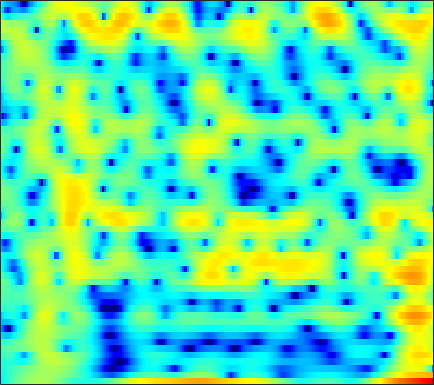

The table this chart was drawn from, first rows:
-6.9569, -6.011, -4.9208, -4.0038, -3.3961, -2.6592, -1.9923, -1.5399, -0.98666, -0.47374, 0.0052391, 0.33404, 0.74116, 1.1079, 1.3529, 1.6294, 1.8352, 1.9477, 2.0271, 2.0243, 1.9385, 1.8188, 1.5783, 1.2572
-6.522, -5.906, -5.11, -4.35, -3.809, -3.126, -2.49, -2.042, -1.482, -0.9683, -0.4961, -0.1703, 0.2283, 0.5842, 0.8224, 1.097, 1.325, 1.464, 1.603, 1.689, 1.722, 1.71, 1.648, 1.531
-5.34, -5.001, -4.562, -4.14, -3.829, -3.425, -3.03, -2.735, -2.342, -1.942, -1.533, -1.222, -0.7976, -0.3746, -0.06001, 0.3428, 0.7209, 0.9813, 1.291, 1.55, 1.755, 1.871, 1.969, 2.003
-5.077, -4.786, -4.522, -4.416, -4.439, -4.613, -4.931, -5.239, -5.666, -5.964, -5.936, -5.599, -4.758, -3.626, -2.709, -1.514, -0.4265, 0.295, 1.119, 1.784, 2.304, 2.602, 2.884, 3.046
-3.972, -3.471, -3.052, -2.915, -3.004, -3.41, -4.188, -5.066, -6.706, -8.909, -11.06, -11.16, -8.677, -5.617, -3.661, -1.555, 0.07672, 1.042, 2.041, 2.753, 3.216, 3.415, 3.498, 3.396
-3.109, -2.667, -2.187, -1.819, -1.615, -1.421, -1.298, -1.23, -1.148, -1.019, -0.7941, -0.54, -0.07802, 0.4961, 0.9624, 1.58, 2.134, 2.478, 2.81, 2.969, 2.929, 2.754, 2.308, 1.59
-4.265, -4.092, -3.821, -3.499, -3.221, -2.782, -2.29, -1.89, -1.322, -0.7431, -0.1638, 0.2684, 0.8275, 1.349, 1.71, 2.131, 2.462, 2.643, 2.772, 2.76, 2.592, 2.351, 1.865, 1.179
-8.085, -8.63, -9.16, -9.23, -8.873, -7.903, -6.588, -5.524, -4.147, -2.856, -1.69, -0.8995, 0.03676, 0.8398, 1.357, 1.937, 2.385, 2.636, 2.853, 2.934, 2.877, 2.748, 2.466, 2.074
-11.94, -14.09, -18.6, -27.61, -23.95, -15.85, -11.37, -8.974, -6.509, -4.571, -2.962, -1.92, -0.7044, 0.3426, 1.029, 1.809, 2.433, 2.8, 3.142, 3.316, 3.324, 3.221, 2.949, 2.54
-10.05, -10.01, -9.868, -9.524, -9.082, -8.23, -7.22, -6.451, -5.454, -4.485, -3.492, -2.69, -1.533, -0.2952, 0.6319, 1.781, 2.765, 3.364, 3.945, 4.269, 4.311, 4.15, 3.669, 2.86
-9.293, -7.677, -6.263, -5.384, -5.002, -4.814, -5.007, -5.46, -6.612, -8.575, -11.2, -11.99, -8.871, -4.814, -2.34, 0.2175, 2.116, 3.194, 4.228, 4.854, 5.101, 5.038, 4.619, 3.791
-4.756, -4.45, -4.083, -3.853, -3.799, -3.906, -4.257, -4.702, -5.519, -6.509, -7.289, -7.309, -6.236, -4.31, -2.771, -0.9023, 0.6304, 1.562, 2.52, 3.175, 3.544, 3.645, 3.568, 3.267
-3.019, -3.001, -2.985, -2.984, -2.997, -3.048, -3.117, -3.161, -3.195, -3.154, -2.978, -2.71, -2.212, -1.549, -0.9881, -0.2165, 0.5266, 1.026, 1.585, 2.009, 2.287, 2.4, 2.43, 2.339
-2.348, -2.378, -2.442, -2.529, -2.599, -2.689, -2.74, -2.735, -2.646, -2.437, -2.116, -1.798, -1.28, -0.6955, -0.2455, 0.3379, 0.8716, 1.225, 1.6, 1.857, 1.993, 2.017, 1.957, 1.808
-1.66, -1.751, -1.981, -2.34, -2.673, -3.152, -3.618, -3.897, -4.04, -3.812, -3.196, -2.547, -1.548, -0.5162, 0.2127, 1.085, 1.79, 2.194, 2.559, 2.712, 2.645, 2.463, 2.049, 1.491
-0.7732, -0.9926, -1.549, -2.39, -3.226, -4.691, -6.676, -8.594, -11.66, -12.65, -9.153, -6.208, -3.038, -0.6231, 0.8165, 2.322, 3.413, 3.977, 4.415, 4.497, 4.213, 3.734, 2.692, 1.099
-2.53, -3.007, -3.931, -5.088, -6.085, -7.529, -8.995, -10.09, -11.24, -10.93, -8.591, -6.34, -3.456, -1.066, 0.4318, 2.013, 3.166, 3.773, 4.257, 4.377, 4.137, 3.72, 2.84, 1.57
-5.257, -6.207, -7.882, -10.14, -12.3, -15.32, -16.02, -14.34, -11.39, -8.721, -6.342, -4.685, -2.665, -0.915, 0.2229, 1.458, 2.361, 2.841, 3.22, 3.313, 3.148, 2.884, 2.399, 1.834
-5.405, -6.241, -7.667, -9.539, -11.15, -13.12, -13.18, -11.59, -8.74, -6.047, -3.776, -2.315, -0.6215, 0.7885, 1.647, 2.537, 3.159, 3.428, 3.53, 3.338, 2.865, 2.322, 1.4, 0.3466
-5.602, -6.081, -6.643, -6.872, -6.809, -6.427, -5.659, -4.868, -3.564, -2.187, -0.7976, 0.1815, 1.345, 2.331, 2.925, 3.526, 3.893, 4.002, 3.892, 3.451, 2.62, 1.684, -0.1318, -2.938
-10.53, -12.07, -12.97, -11.85, -10.31, -8.139, -6.199, -4.907, -3.367, -2.02, -0.8462, -0.06611, 0.8312, 1.569, 2.019, 2.493, 2.777, 2.874, 2.839, 2.597, 2.134, 1.641, 0.797, -0.1653
-12.58, -15.22, -17.78, -14.87, -11.96, -8.903, -6.629, -5.28, -3.856, -2.704, -1.783, -1.212, -0.5806, -0.04815, 0.29, 0.6704, 0.9705, 1.145, 1.312, 1.414, 1.456, 1.458, 1.439, 1.452
-5.811, -6.185, -6.308, -5.99, -5.542, -4.76, -3.958, -3.422, -2.841, -2.445, -2.187, -2.076, -1.988, -1.888, -1.762, -1.54, -1.201, -0.8994, -0.4875, -0.08929, 0.2757, 0.541, 0.9171, 1.327
-1.993, -1.996, -1.832, -1.602, -1.393, -1.145, -0.9957, -0.9981, -1.177, -1.627, -2.392, -3.159, -4.355, -5.537, -6.06, -5.851, -4.856, -3.957, -2.881, -2.106, -1.605, -1.35, -1.031, -0.5255
-2.304, -1.643, -0.6749, 0.1624, 0.664, 1.068, 1.156, 1.008, 0.4812, -0.4711, -2.003, -3.653, -6.913, -12.54, -21.05, -15.52, -8.926, -6.394, -4.42, -3.567, -3.677, -4.444, -6.667, -9.603
-10.06, -6.136, -3.129, -1.281, -0.3885, 0.3003, 0.5489, 0.4747, 0.04031, -0.7097, -1.748, -2.673, -3.984, -5.172, -5.736, -5.818, -5.256, -4.694, -4.007, -3.603, -3.648, -3.989, -4.788, -5.208
-4.512, -3.732, -2.699, -1.831, -1.406, -1.104, -1.12, -1.333, -1.846, -2.602, -3.519, -4.247, -5.199, -5.968, -6.342, -6.423, -6.125, -5.674, -4.925, -4.106, -3.282, -2.667, -1.775, -0.7835
-1.257, -1.233, -1.159, -1.152, -1.223, -1.466, -1.927, -2.425, -3.305, -4.491, -5.981, -7.332, -9.401, -11.51, -12.66, -12.78, -11.29, -9.746, -7.713, -5.868, -4.178, -3.004, -1.524, -0.09956
-0.1223, -0.2664, -0.4703, -0.7826, -1.056, -1.546, -2.186, -2.805, -3.836, -5.194, -6.981, -8.712, -11.73, -16.14, -20.64, -20.71, -15.64, -12.79, -9.945, -7.623, -5.553, -4.069, -2.214, -0.4569
-0.1914, -0.405, -0.7564, -1.142, -1.452, -1.896, -2.389, -2.809, -3.512, -4.345, -5.408, -6.325, -7.696, -9.031, -9.876, -10.7, -11.1, -11.2, -10.94, -9.896, -7.929, -6.075, -3.516, -1.184
-1.389, -1.807, -2.451, -3.021, -3.376, -3.616, -3.643, -3.569, -3.461, -3.454, -3.591, -3.826, -4.323, -5.06, -5.777, -7.071, -8.972, -11.18, -16.75, -32.62, -13.23, -8.229, -3.937, -0.8971
-4.039, -5.063, -6.884, -9.218, -10.67, -10.69, -8.694, -7.045, -5.181, -3.865, -2.961, -2.534, -2.232, -2.228, -2.406, -2.834, -3.473, -3.989, -4.474, -4.273, -3.196, -2, -0.2464, 1.365
-5.803, -6.923, -9.191, -12.46, -15.21, -15.1, -11.33, -8.831, -6.311, -4.433, -3.04, -2.215, -1.37, -0.7528, -0.4174, -0.09494, 0.1143, 0.2472, 0.4552, 0.7568, 1.169, 1.53, 2.056, 2.563
-4.711, -5.239, -6.117, -6.93, -7.346, -7.478, -7.046, -6.421, -5.335, -4.091, -2.828, -1.93, -0.8488, 0.08163, 0.6658, 1.28, 1.767, 2.038, 2.3, 2.456, 2.523, 2.526, 2.445, 2.289
-2.646, -3.141, -3.921, -4.912, -5.677, -6.667, -7.324, -7.353, -6.531, -4.979, -3.174, -1.861, -0.298, 0.988, 1.775, 2.592, 3.164, 3.438, 3.604, 3.545, 3.263, 2.907, 2.232, 1.338
-0.8562, -1.405, -2.469, -3.965, -5.561, -8.653, -14.35, -25.03, -15.02, -7.903, -3.908, -1.785, 0.3613, 1.948, 2.853, 3.76, 4.311, 4.526, 4.548, 4.272, 3.681, 3.003, 1.772, 0.05345
-0.6802, -1.074, -1.821, -2.773, -3.625, -4.869, -5.904, -6.168, -5.446, -3.829, -1.959, -0.6575, 0.8537, 2.078, 2.8, 3.498, 3.906, 4.016, 3.9, 3.477, 2.741, 1.984, 0.6995, -0.8951
-1.361, -1.598, -1.87, -2.154, -2.303, -2.42, -2.374, -2.185, -1.73, -1.055, -0.2501, 0.4039, 1.258, 2.03, 2.521, 2.996, 3.272, 3.31, 3.116, 2.612, 1.78, 0.9439, -0.4577, -2.075
-2.986, -3.216, -3.253, -3.015, -2.739, -2.284, -1.811, -1.461, -0.9721, -0.4572, 0.1117, 0.5809, 1.249, 1.932, 2.419, 2.994, 3.39, 3.539, 3.484, 3.087, 2.279, 1.347, -0.4469, -3.127
-9.732, -10.58, -9.736, -7.701, -6.34, -4.908, -3.96, -3.527, -3.219, -3.103, -2.961, -2.687, -1.944, -0.8106, 0.1392, 1.374, 2.389, 2.962, 3.423, 3.526, 3.25, 2.801, 1.862, 0.5893
-16.43, -18.97, -15.81, -11.81, -9.803, -8.074, -7.222, -7.104, -7.689, -9.315, -12.33, -15.04, -13.32, -8.272, -5.318, -2.418, -0.3693, 0.7696, 1.854, 2.541, 2.899, 2.99, 2.952, 2.806
-10.39, -10.36, -9.926, -9.112, -8.455, -7.744, -7.398, -7.436, -7.969, -9.063, -10.53, -11.23, -10.27, -7.62, -5.507, -3.093, -1.201, -0.08456, 1.074, 1.902, 2.458, 2.724, 2.935, 3.039
-9.688, -8.899, -7.837, -6.891, -6.256, -5.597, -5.154, -4.965, -4.854, -4.809, -4.711, -4.488, -3.918, -3.012, -2.181, -1.038, 0.0819, 0.8239, 1.651, 2.248, 2.61, 2.739, 2.731, 2.579
-10.34, -8.27, -6.124, -4.561, -3.674, -2.819, -2.269, -2.027, -1.88, -1.865, -1.851, -1.781, -1.481, -0.9078, -0.321, 0.5967, 1.539, 2.186, 2.869, 3.288, 3.39, 3.236, 2.694, 1.741
-7.348, -5.466, -3.43, -1.915, -1.102, -0.368, -0.0455, -0.0614, -0.44, -1.226, -2.348, -3.269, -4.034, -3.486, -2.282, -0.3134, 1.442, 2.501, 3.515, 4.081, 4.186, 3.933, 3.112, 1.594
-4.511, -3.379, -2.067, -1.02, -0.4513, 0.005007, 0.07033, -0.1715, -0.9558, -2.414, -4.946, -8.068, -15.96, -13.39, -7.532, -3.017, -0.253, 1.163, 2.443, 3.172, 3.435, 3.361, 2.931, 2.175
-3.682, -2.847, -1.894, -1.118, -0.6625, -0.2717, -0.1307, -0.2047, -0.5452, -1.151, -1.939, -2.51, -2.933, -2.67, -2.028, -0.8741, 0.2492, 0.9571, 1.666, 2.082, 2.223, 2.173, 1.93, 1.545
-3.272, -2.619, -1.814, -1.109, -0.6506, -0.1494, 0.2157, 0.3991, 0.5298, 0.5521, 0.5302, 0.5157, 0.5447, 0.6748, 0.8432, 1.103, 1.364, 1.514, 1.611, 1.563, 1.362, 1.111, 0.6569, 0.09826
-3.411, -2.867, -2.085, -1.291, -0.7126, 0.004066, 0.6208, 1.011, 1.427, 1.737, 1.958, 2.075, 2.177, 2.232, 2.242, 2.201, 2.093, 1.951, 1.654, 1.224, 0.6465, 0.09575, -0.7827, -1.829
-5.236, -4.662, -3.534, -2.233, -1.282, -0.1219, 0.8522, 1.453, 2.088, 2.554, 2.858, 3.002, 3.088, 3.064, 2.973, 2.773, 2.46, 2.154, 1.63, 0.9496, 0.07206, -0.7363, -2.045, -3.683
-13.82, -11.07, -6.796, -3.658, -1.899, -0.1039, 1.22, 1.966, 2.7, 3.175, 3.433, 3.504, 3.466, 3.298, 3.106, 2.771, 2.353, 1.984, 1.409, 0.6959, -0.2137, -1.039, -2.421, -4.204
-7.855, -6.673, -4.117, -1.767, -0.3451, 1.112, 2.171, 2.751, 3.257, 3.491, 3.494, 3.349, 2.994, 2.503, 2.09, 1.515, 1.014, 0.6894, 0.305, -0.08699, -0.5708, -1.072, -1.992, -3.208
0.6824, 0.7505, 1.115, 1.669, 2.123, 2.662, 3.073, 3.265, 3.337, 3.182, 2.761, 2.265, 1.33, 0.08926, -1.021, -2.484, -3.477, -3.593, -3.055, -2.268, -1.67, -1.494, -1.596, -2.088
3.586, 3.31, 3.071, 2.947, 2.918, 2.951, 2.978, 2.934, 2.767, 2.41, 1.766, 1.063, -0.2929, -2.36, -4.618, -9.58, -24.06, -16.78, -7.953, -4.132, -2.07, -1.169, -0.6138, -0.7174
3.212, 2.443, 1.605, 1.092, 0.9179, 0.9129, 1.015, 1.091, 1.102, 0.9457, 0.6328, 0.2538, -0.454, -1.379, -2.174, -3.243, -3.777, -3.433, -2.147, -0.6309, 0.6496, 1.359, 1.854, 1.837
-1.784, -3.971, -6.9, -8.083, -7.362, -5.901, -4.755, -4.188, -3.815, -3.693, -3.605, -3.517, -3.259, -2.854, -2.532, -1.955, -1.261, -0.6394, 0.3024, 1.27, 2.164, 2.718, 3.254, 3.536
-6.563, -9.654, -15.09, -17.56, -14.88, -12.06, -10.69, -10.48, -10.95, -11.94, -12.86, -12.61, -10.97, -8.851, -7.359, -5.549, -3.947, -2.87, -1.531, -0.2629, 0.9129, 1.698, 2.617, 3.352
-6.327, -7.601, -9.168, -10.27, -10.79, -11.33, -12.03, -12.92, -14.85, -18.44, -25.43, -26.56, -18.41, -13.89, -11.58, -9.342, -7.555, -6.303, -4.631, -2.898, -1.163, 0.06491, 1.543, 2.794
